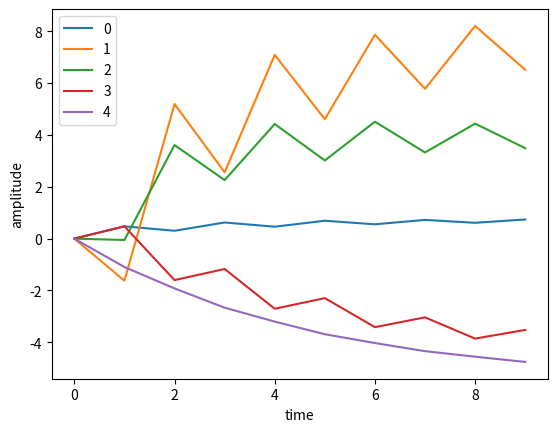

Write the Python code that produced this figure.
import matplotlib.pyplot as plt

a=[0.0, 0.474835980432474, 0.3036702648140588, 0.6225834578015996, 0.46028559359222476, 0.6899046869506129, 0.5523185182442869, 0.722889843986174, 0.6106547866421155, 0.7392179751404384]
b=[0.0, -1.6229045401059923, 5.191895895884577, 2.560414191088509, 7.088449335839421, 4.607618394487725, 7.864652852453274, 5.778308621982814, 8.204488825760626, 6.515004264252105]
c=[0.0, -0.05240669568959966, 3.609705098851996, 2.258298747954634, 4.420123828943164, 3.016068147550472, 4.510531541948915, 3.3245808278238913, 4.435537975615704, 3.488998078358902]
d=[0.0, 0.474835980432474, -1.5992960717477929, -1.1714834278619273, -2.7043375905164675, -2.2942868898919677, -3.4144461065978673, -3.0359691117682237, -3.8558744297915366, -3.5211457691175667]
e=[0.0, -1.0956618639839186, -1.9200716112770628, -2.663434870391582, -3.2006352677289014, -3.6869282197972977, -4.027089420935662, -4.341100273363698, -4.553452796080271, -4.755503327482367]

signs = [a,b,c,d,e]

for i, s in enumerate(signs):
    plt.plot(s, label=str(i))
plt.xlabel('time')
plt.ylabel('amplitude')
plt.legend()
plt.savefig('plot.pdf')